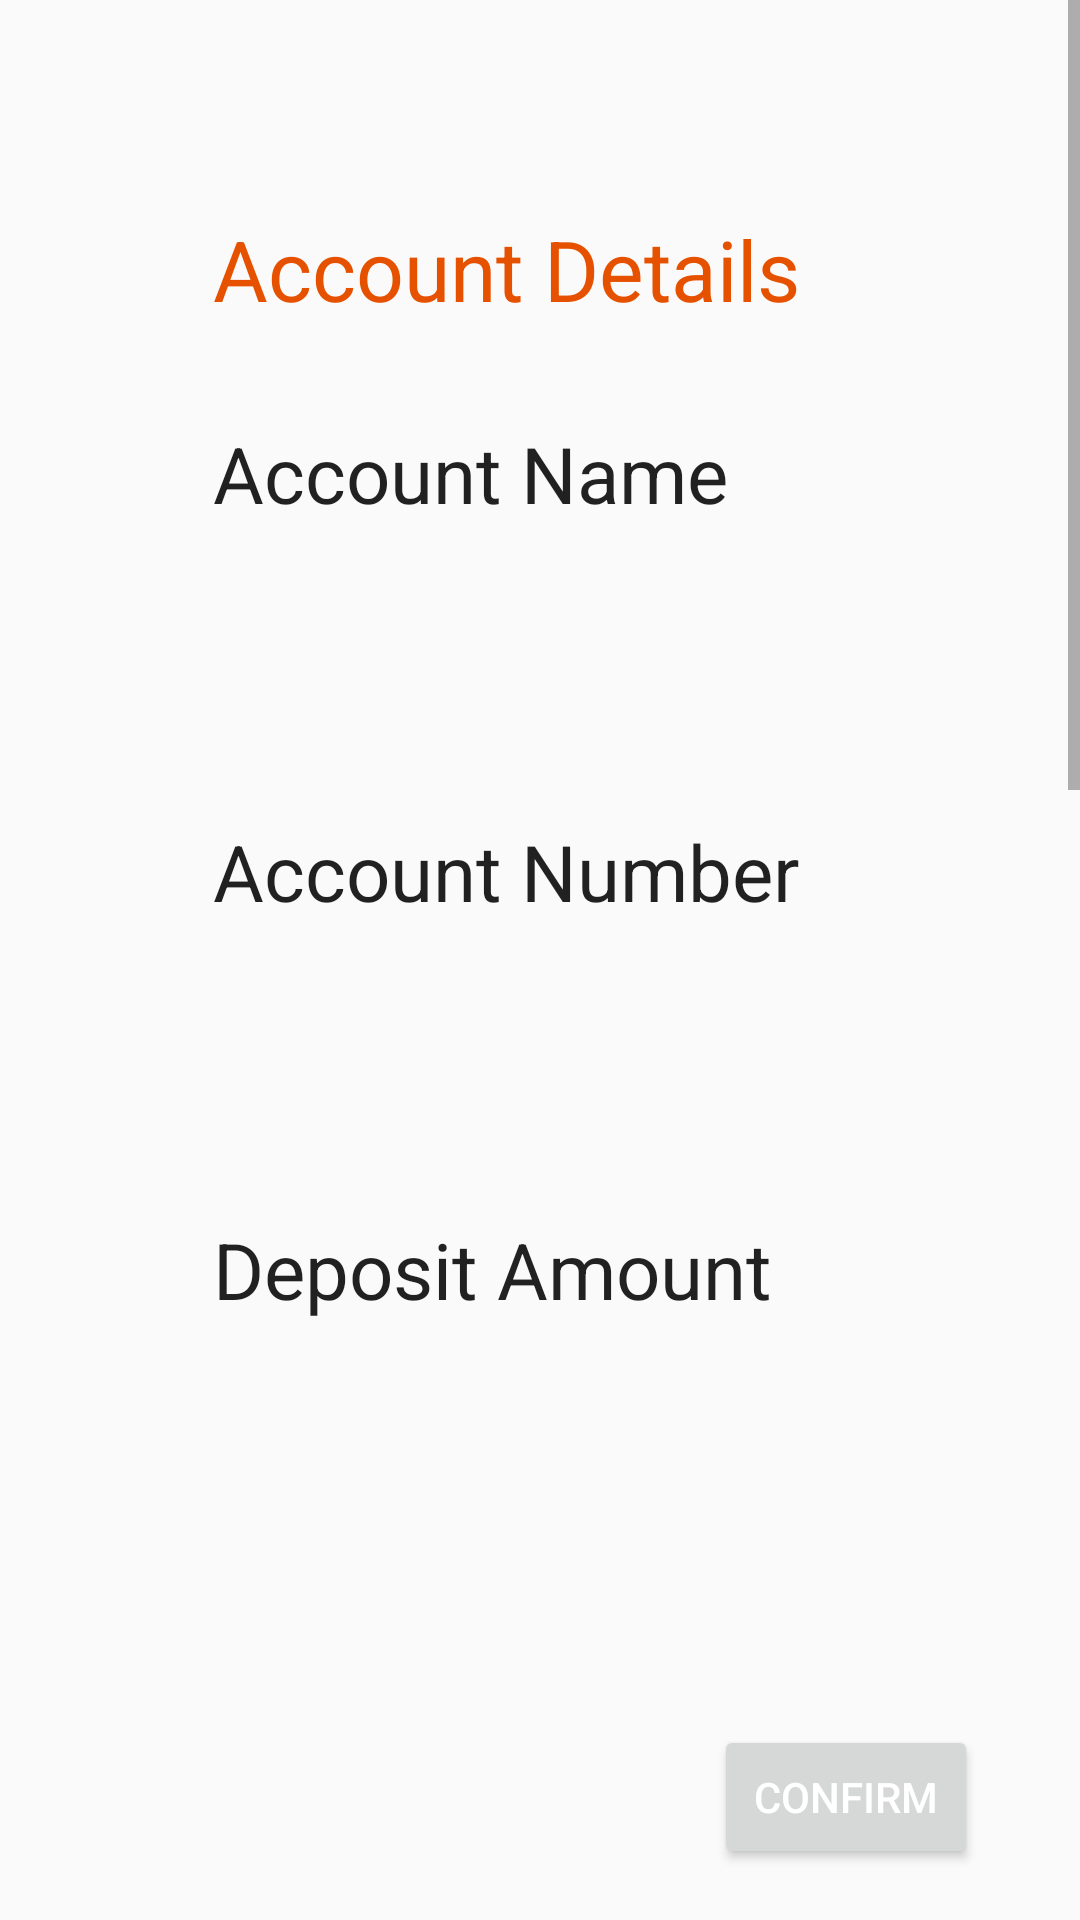

Produce the Android XML layout that renders to this screen, including the resource entries it uses.
<!-- AndroidManifest.xml: application theme AppTheme -->
<!-- res/layout/activity_confirm_details.xml -->
<?xml version="1.0" encoding="utf-8"?>
<RelativeLayout xmlns:android="http://schemas.android.com/apk/res/android"
    xmlns:tools="http://schemas.android.com/tools"
    android:layout_width="match_parent"
    android:layout_height="match_parent">

    <ScrollView
        android:layout_width="match_parent"
        android:layout_height="match_parent"
        android:layout_alignParentStart="true"
        android:layout_alignParentTop="true"
        android:layout_marginBottom="@dimen/activity_margin">


        <LinearLayout
            android:id="@+id/linear_layout"
            android:layout_width="wrap_content"
            android:layout_height="wrap_content"
            android:orientation="vertical"
            android:padding="55dp">

            <TextView
                android:layout_width="match_parent"
                android:layout_height="wrap_content"
                android:layout_margin="16dp"
                android:text="Account Details"
                android:textAppearance="@style/TextAppearance.AppCompat.Headline"
                android:textColor="@color/colorAccent"
                android:textSize="28sp" />


            <TextView
                android:layout_width="match_parent"
                android:layout_height="wrap_content"
                android:layout_margin="16dp"
                android:text="Account Name"
                android:textAppearance="@style/TextAppearance.AppCompat.Body1"
                android:textSize="@dimen/text_size_26" />

            <TextView
                android:id="@+id/account_name_details"
                android:layout_width="match_parent"
                android:layout_height="wrap_content"
                android:layout_margin="16dp"
                android:textSize="@dimen/text_size_25"
                tools:text="Details" />

            <TextView
                android:layout_width="match_parent"
                android:layout_height="wrap_content"
                android:layout_margin="16dp"
                android:text="Account Number"
                android:textAppearance="@style/TextAppearance.AppCompat.Body1"
                android:textSize="@dimen/text_size_26" />

            <TextView
                android:id="@+id/account_number_details"
                android:layout_width="match_parent"
                android:layout_height="wrap_content"
                android:layout_margin="16dp"
                android:textSize="@dimen/text_size_25"
                tools:text="Details" />

            <TextView
                android:layout_width="match_parent"
                android:layout_height="wrap_content"
                android:layout_margin="16dp"
                android:text="Deposit Amount"
                android:textAppearance="@style/TextAppearance.AppCompat.Body1"
                android:textSize="@dimen/text_size_26" />

            <TextView
                android:id="@+id/deposit_amount_details"
                android:layout_width="match_parent"
                android:layout_height="wrap_content"
                android:layout_margin="16dp"
                android:textSize="@dimen/text_size_25"
                tools:text="Details" />

            <TextView
                android:layout_width="match_parent"
                android:layout_height="wrap_content"
                android:layout_margin="16dp"
                android:text="Depositor's Details"
                android:textAppearance="@style/TextAppearance.AppCompat.Headline"
                android:textColor="@color/colorAccent"
                android:textSize="28dp" />

            <TextView
                android:layout_width="match_parent"
                android:layout_height="wrap_content"
                android:layout_margin="16dp"
                android:text="Depositor"
                android:textAppearance="@style/TextAppearance.AppCompat.Body1"
                android:textSize="@dimen/text_size_26" />

            <TextView
                android:id="@+id/depositor_name_details"
                android:layout_width="match_parent"
                android:layout_height="wrap_content"
                android:layout_margin="16dp"
                android:textSize="@dimen/text_size_25"
                tools:text="Details" />

            <TextView
                android:layout_width="match_parent"
                android:layout_height="wrap_content"
                android:layout_margin="16dp"
                android:text="Depositor Phone Number"
                android:textAppearance="@style/TextAppearance.AppCompat.Body1"
                android:textSize="@dimen/text_size_26" />

            <TextView
                android:id="@+id/depositor_phone_details"
                android:layout_width="match_parent"
                android:layout_height="wrap_content"
                android:layout_margin="16dp"
                android:textSize="@dimen/text_size_25"
                tools:text="Details" />

            <TextView
                android:layout_width="match_parent"
                android:layout_height="wrap_content"
                android:layout_margin="16dp"
                android:text="Depositor Email"
                android:textAppearance="@style/TextAppearance.AppCompat.Body1"
                android:textSize="@dimen/text_size_26" />

            <TextView
                android:id="@+id/depositor_email_details"
                android:layout_width="match_parent"
                android:layout_height="wrap_content"
                android:layout_margin="16dp"
                android:textSize="@dimen/text_size_25"
                tools:text="Details" />


        </LinearLayout>


    </ScrollView>

    
    
    
    
    
    
    
    
    

    
    
    
    
    
    
    
    
    

    <Button
        android:id="@+id/bt_confirm_details"
        android:layout_width="wrap_content"
        android:layout_height="wrap_content"
        android:layout_alignParentBottom="true"
        android:layout_alignParentEnd="true"
        android:layout_marginBottom="17dp"
        android:layout_marginEnd="34dp"
        android:text="Confirm"
        android:textColor="#FFFFFF" />

</RelativeLayout>
<!-- resources referenced by this layout -->
<resources>
  <color name="colorAccent">#E65100</color>
  <dimen name="activity_margin">100dp</dimen>
  <dimen name="fab_bottom_margin">17dp</dimen>
  <dimen name="text_size_25">25sp</dimen>
  <dimen name="text_size_26">26sp</dimen>
  <style name="AppTheme" parent="Theme.AppCompat.Light.DarkActionBar">
          
          <item name="colorPrimary">@color/colorPrimary</item>
          <item name="colorPrimaryDark">@color/colorPrimaryDark</item>
          <item name="colorAccent">@color/colorAccent</item>
      </style>
  <color name="colorPrimary">#FF9800</color>
  <color name="colorPrimaryDark">#E65100</color>
</resources>
